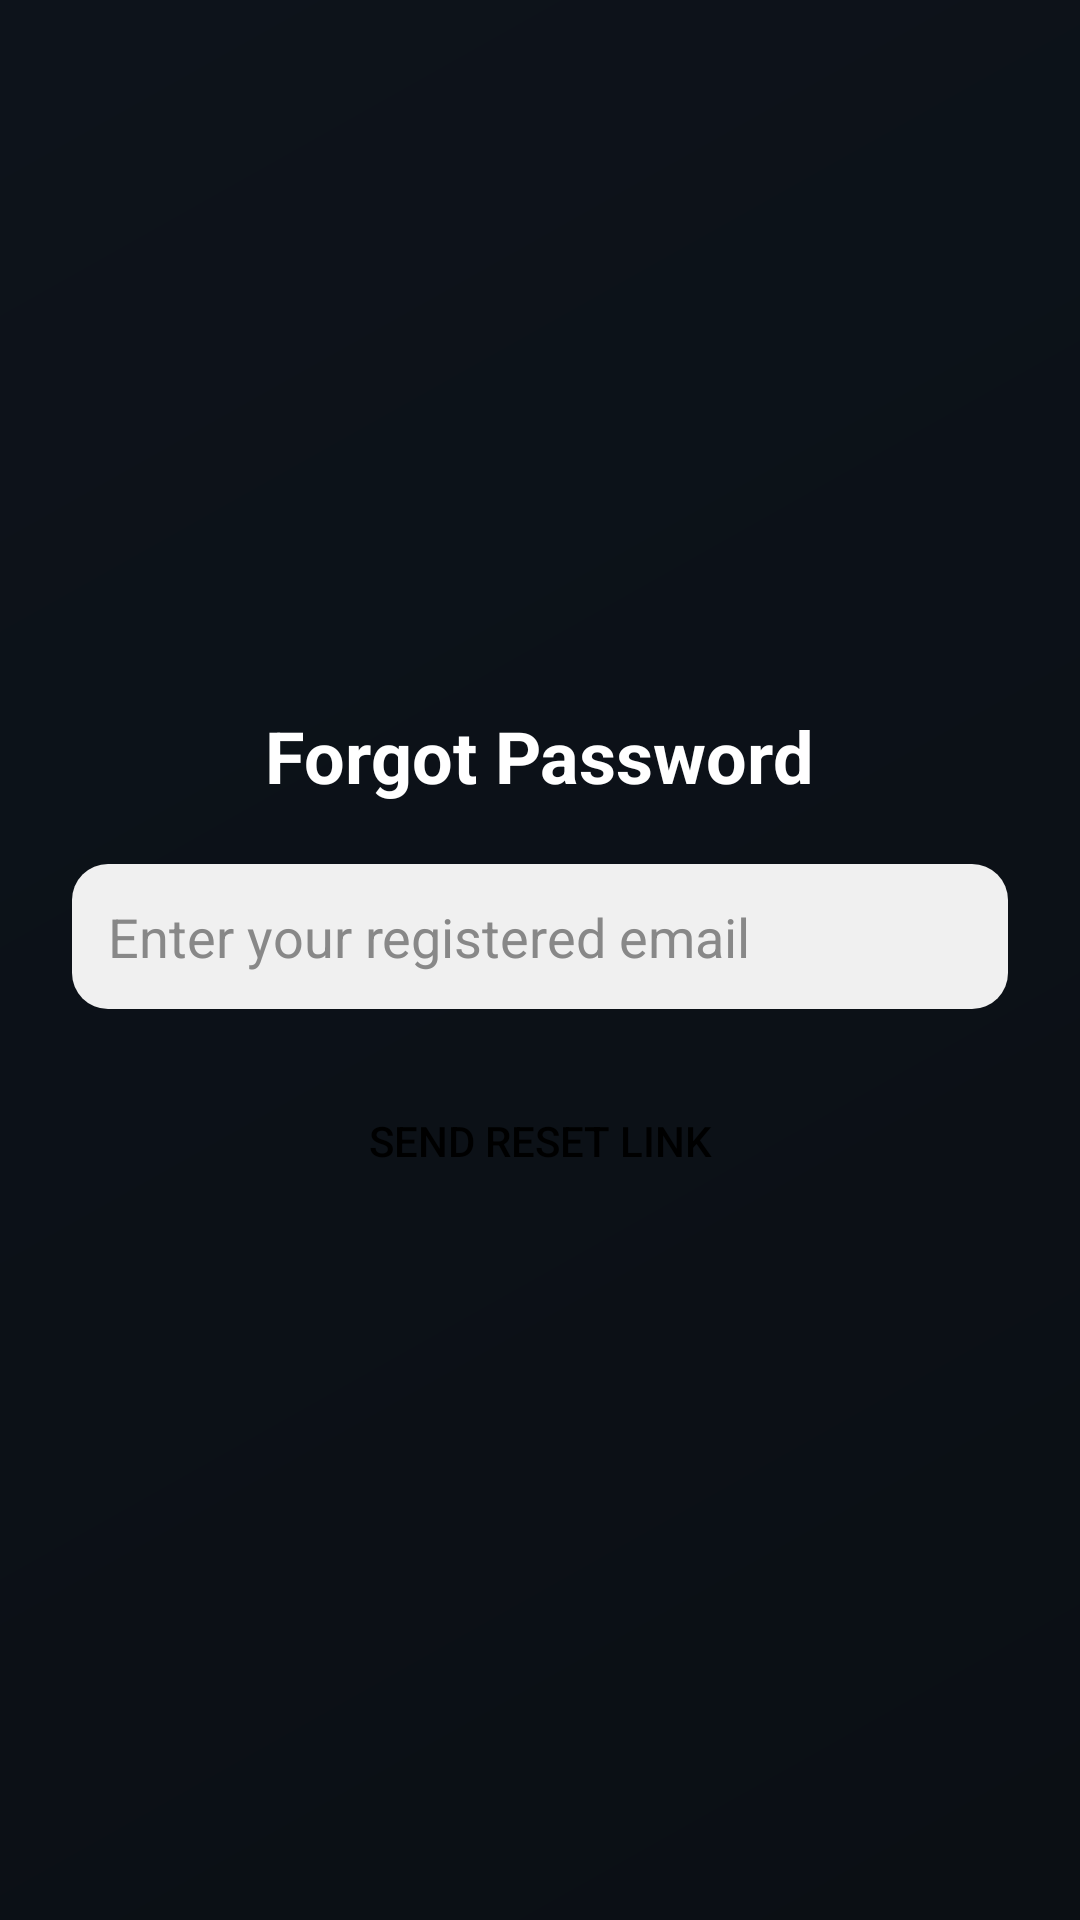

Write the Android layout XML for this screen, with the resource values it uses.
<!-- AndroidManifest.xml: application theme Theme.MaterialComponents.DayNight.NoActionBar -->
<!-- res/layout/activity_forgot_password.xml -->
<?xml version="1.0" encoding="utf-8"?>
<LinearLayout xmlns:android="http://schemas.android.com/apk/res/android"
    android:layout_width="match_parent"
    android:layout_height="match_parent"
    android:padding="24dp"
    android:orientation="vertical"
    android:gravity="center"
    android:background="@drawable/bg_gradient"> 

    <TextView
        android:text="Forgot Password"
        android:textSize="24sp"
        android:textStyle="bold"
        android:textColor="#FFFFFF"
        android:layout_marginBottom="20dp"
        android:layout_width="wrap_content"
        android:layout_height="wrap_content" />

    <EditText
        android:id="@+id/emailEditText"
        android:hint="Enter your registered email"
        android:inputType="textEmailAddress"
        android:padding="12dp"
        android:background="@drawable/rounded_edittext"
        android:layout_width="match_parent"
        android:layout_height="wrap_content"
        android:layout_marginBottom="20dp"
        android:textColor="#000000"
        android:textColorHint="#888888"
    />


    <Button
        android:id="@+id/resetPasswordButton"
        android:text="Send Reset Link"
        android:background="@drawable/button_login_background"
        android:textColor="#000000"
        android:layout_width="match_parent"
        android:layout_height="wrap_content" />
</LinearLayout>
<!-- resources referenced by this layout -->
<resources>
  <!-- drawable bg_gradient (drawable) -->
  <?xml version="1.0" encoding="utf-8"?>
  <layer-list xmlns:android="http://schemas.android.com/apk/res/android">
      <item>
          <shape android:shape="rectangle">
              <gradient
                  android:startColor="#0B0F14"
                  android:endColor="#0D131B"
                  android:angle="135" />
          </shape>
      </item>
  </layer-list>
  <!-- drawable rounded_edittext (drawable) -->
  <?xml version="1.0" encoding="utf-8"?>
  <shape xmlns:android="http://schemas.android.com/apk/res/android"
      android:shape="rectangle">
  
          <solid android:color="#F0F0F0"/>
          <corners android:radius="12dp"/>
  
  
      <padding
          android:left="10dp"
          android:top="10dp"
          android:right="10dp"
          android:bottom="10dp"/>
  </shape>
</resources>
